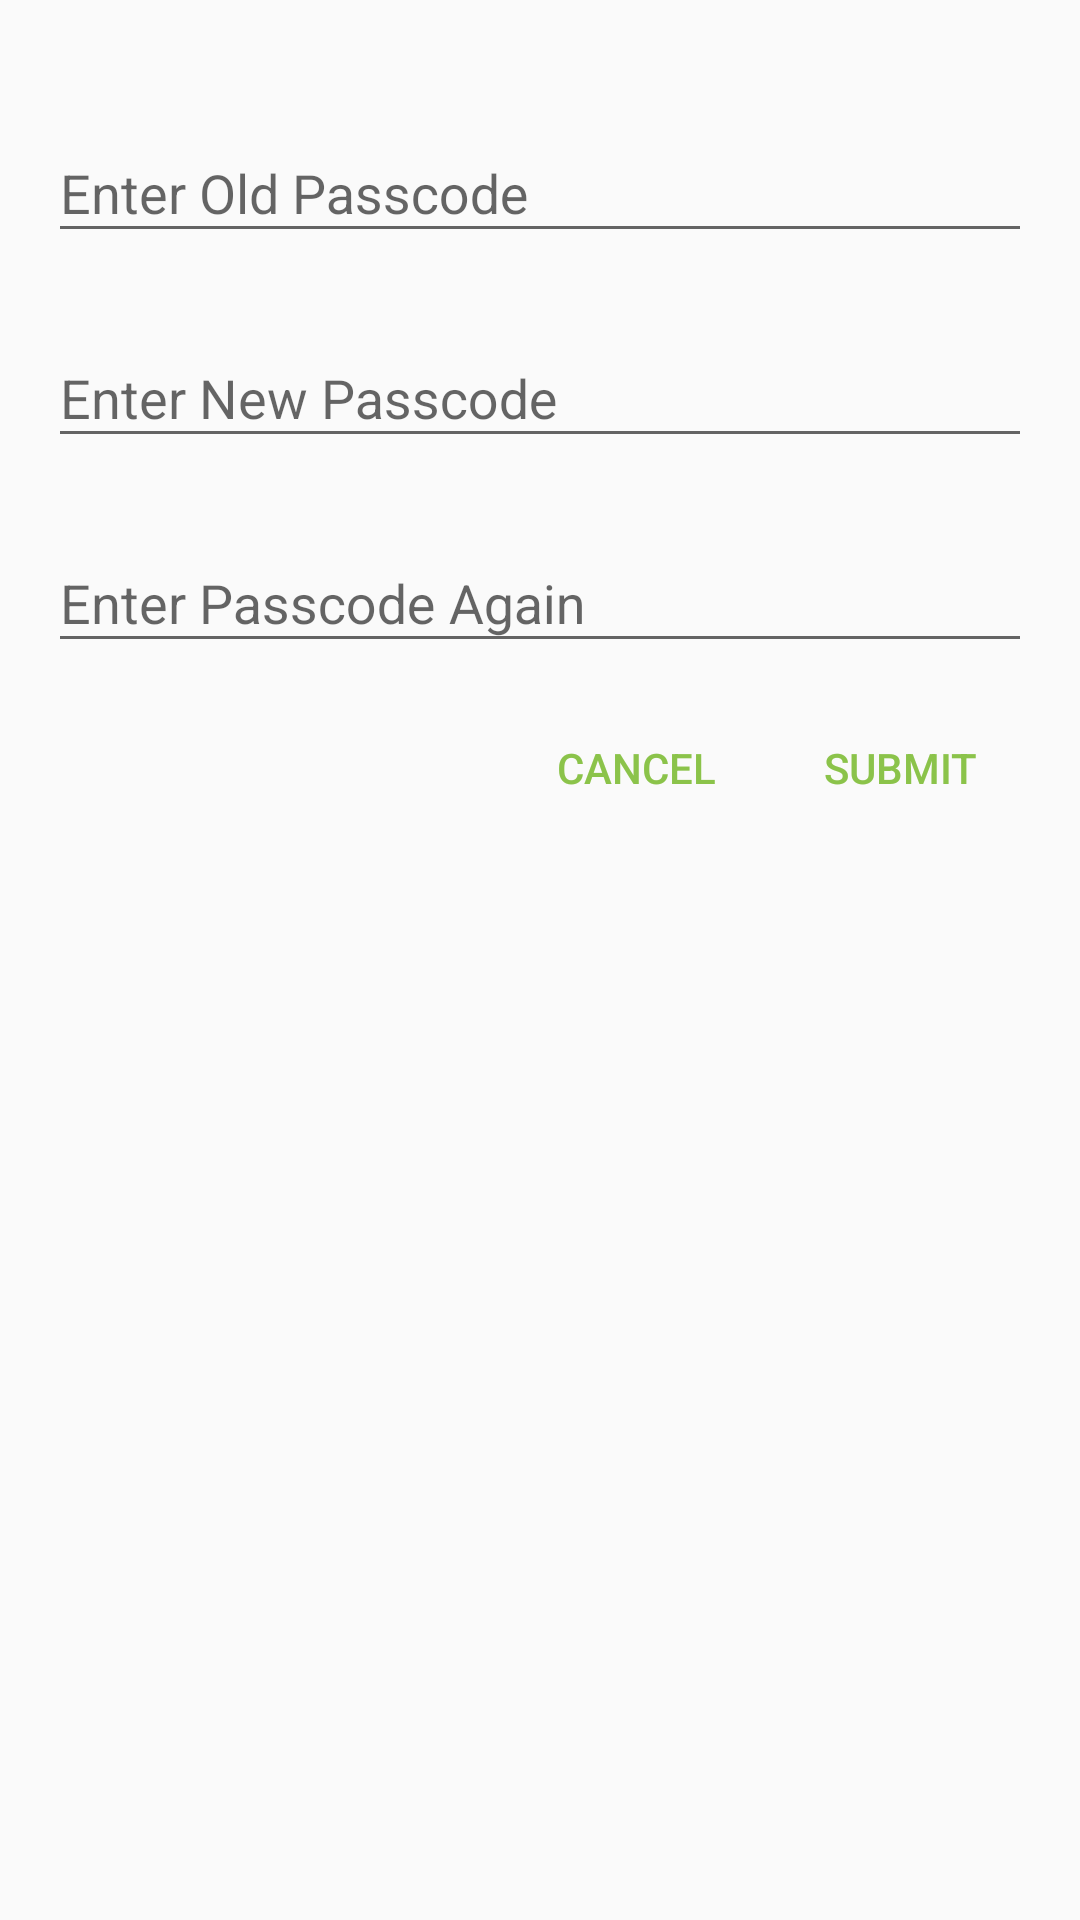

Produce the Android XML layout that renders to this screen, including the resource entries it uses.
<!-- AndroidManifest.xml: application theme AppTheme -->
<!-- res/layout/dialog_passcode.xml -->
<?xml version="1.0" encoding="utf-8"?>
<LinearLayout
    xmlns:android="http://schemas.android.com/apk/res/android"
    android:padding="16dp"
    android:layout_width="match_parent"
    android:layout_height="match_parent"
    android:orientation="vertical">
    <android.support.design.widget.TextInputLayout
        android:id="@+id/enter_layout_old_passcode"
        android:layout_marginTop="16dp"
        android:layout_width="match_parent"
        android:layout_height="wrap_content"
        android:singleLine="true">
        <EditText
            android:id="@+id/dialog_old_passcode"
            android:layout_width="match_parent"
            android:layout_height="wrap_content"
            android:inputType="numberPassword"
            android:maxLength="6"
            android:hint="Enter Old Passcode"/>
    </android.support.design.widget.TextInputLayout>
    <android.support.design.widget.TextInputLayout
        android:id="@+id/enter_layout_passcode_one"
        android:layout_marginTop="16dp"
        android:layout_width="match_parent"
        android:layout_height="wrap_content"
        android:singleLine="true">
        <EditText
            android:id="@+id/dialog_passcode_one"
            android:layout_width="match_parent"
            android:layout_height="wrap_content"
            android:inputType="numberPassword"
            android:maxLength="6"
            android:hint="Enter New Passcode"/>
    </android.support.design.widget.TextInputLayout>
    <android.support.design.widget.TextInputLayout
        android:id="@+id/enter_layout_passcode_two"
        android:layout_marginTop="16dp"
        android:layout_width="match_parent"
        android:layout_height="wrap_content"
        android:singleLine="true">
        <EditText
            android:id="@+id/dialog_passcode_two"
            android:layout_width="match_parent"
            android:layout_height="wrap_content"
            android:inputType="numberPassword"
            android:maxLength="6"
            android:hint="Enter Passcode Again"/>
    </android.support.design.widget.TextInputLayout>
    <LinearLayout
        android:layout_width="wrap_content"
        android:layout_height="wrap_content"
        android:orientation="horizontal"
        android:paddingTop="20dp"
        android:layout_gravity="right">
        <Button
            android:layout_width="match_parent"
            android:layout_height="30dp"
            android:text="Cancel"
            android:background="@null"
            android:textColor="@color/colorAccent"
            android:textSize="14dp"
            android:id="@+id/btn_Cancel"/>
        <Button
            android:layout_width="match_parent"
            android:layout_height="30dp"
            android:textSize="14dp"
            android:text="Submit"
            android:background="@null"
            android:textColor="@color/colorAccent"
            android:id="@+id/btn_Submit"/>
    </LinearLayout>
</LinearLayout>
<!-- resources referenced by this layout -->
<resources>
  <color name="colorAccent">#8BC34A</color>
  <style name="AppTheme" parent="Theme.AppCompat.Light.NoActionBar">
          
          <item name="colorPrimary">@color/colorPrimary</item>
          <item name="colorPrimaryDark">@color/colorPrimaryDark</item>
          <item name="colorAccent">@color/colorAccent</item>
          <item name="windowActionBar">false</item>
      </style>
  <color name="colorPrimary">#4CAF50</color>
  <color name="colorPrimaryDark">#388e3c</color>
</resources>
